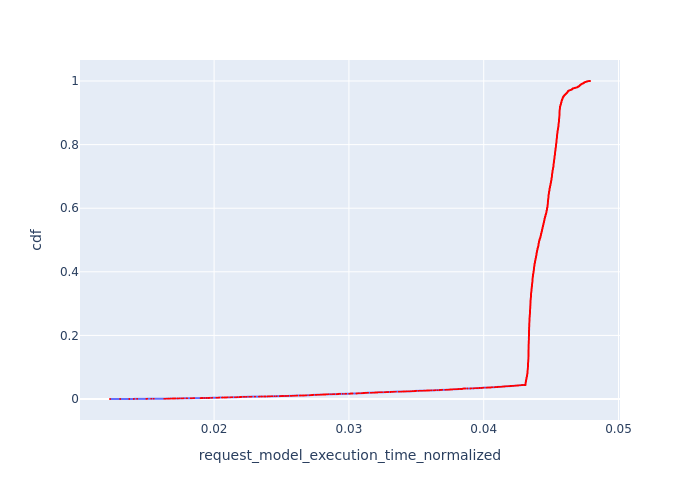

Data behind this chart, as committed beside it:
, Request Id, request_model_execution_time_normalized, cdf
0, 1, 0.01228, 7.177205196296562e-05
1, 5, 0.01303, 0.0001435
2, 9, 0.01371, 0.0002153
3, 11, 0.01405, 0.0002871
4, 12, 0.01405, 0.0003589
5, 13, 0.01429, 0.0004306
6, 21, 0.01498, 0.0005024
7, 22, 0.01498, 0.0005742
8, 23, 0.01502, 0.0006459
9, 24, 0.01502, 0.0007177
10, 27, 0.01534, 0.0007895
11, 33, 0.01551, 0.0008613
13931, 13921, 0.0163, 0.000933
13932, 13925, 0.01638, 0.001005
34, 4, 0.01644, 0.001077
13, 42, 0.01656, 0.001148
14, 51, 0.01662, 0.00122
15, 52, 0.01662, 0.001292
12, 40, 0.01672, 0.001364
40, 6, 0.0168, 0.001435
42, 8, 0.01693, 0.001507
13930, 13911, 0.01694, 0.001579
16, 58, 0.017, 0.001651
17, 64, 0.01706, 0.001723
13929, 13900, 0.01713, 0.001794
18, 71, 0.01728, 0.001866
19, 75, 0.01739, 0.001938
13928, 13896, 0.0174, 0.00201
20, 77, 0.01756, 0.002081
13927, 13886, 0.01768, 0.002153
21, 78, 0.01773, 0.002225
13926, 13880, 0.01796, 0.002297
22, 80, 0.01799, 0.002368
23, 82, 0.01799, 0.00244
24, 85, 0.01827, 0.002512
13925, 13876, 0.01832, 0.002584
51, 28, 0.01843, 0.002656
13922, 13863, 0.01851, 0.002727
13923, 13865, 0.01851, 0.002799
13924, 13867, 0.01851, 0.002871
25, 86, 0.019, 0.002943
13921, 13852, 0.01906, 0.003014
13871, 13929, 0.0191, 0.003086
26, 88, 0.01917, 0.003158
57, 35, 0.01931, 0.00323
58, 37, 0.01945, 0.003302
59, 38, 0.01956, 0.003373
13920, 13836, 0.01961, 0.003445
27, 99, 0.01968, 0.003517
28, 100, 0.01968, 0.003589
29, 101, 0.01968, 0.00366
30, 102, 0.01985, 0.003732
31, 104, 0.01985, 0.003804
32, 106, 0.01985, 0.003876
33, 107, 0.01985, 0.003947
35, 109, 0.02017, 0.004019
13919, 13828, 0.02024, 0.004091
41, 117, 0.0203, 0.004163
36, 111, 0.02032, 0.004235
43, 119, 0.02035, 0.004306
... 13,873 more rows
